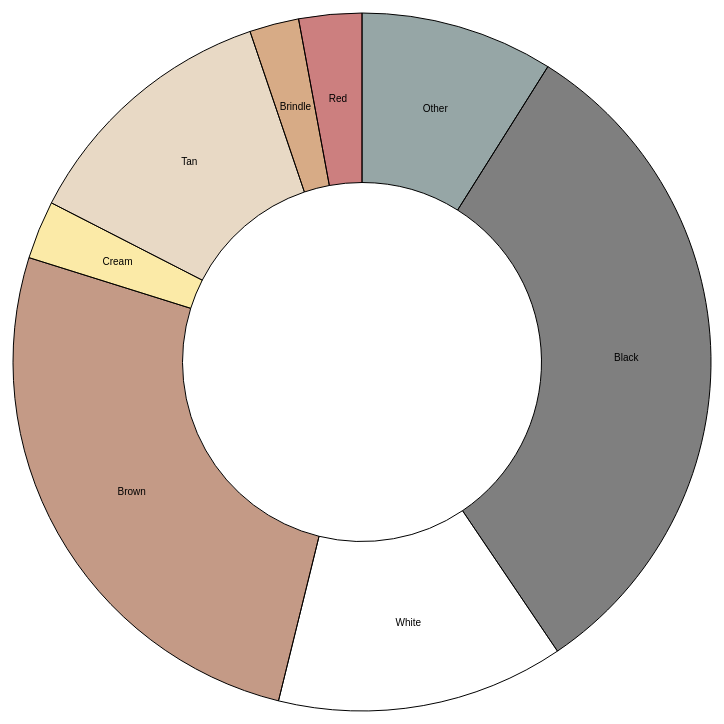
D3 v3 page, settled after 360 driven frames (6 s of simulated time); the page loaded 1 data file(s).


var width = window.innerWidth - 50,
    height = window.innerHeight - 50,
    radius = Math.min(width, height) / 2;

var color = d3.scale.ordinal()
    .range(["#98abc5", "#8a89a6", "#7b6888", "#6b486b", "#a05d56", "#d0743c", "#ff8c00"]);

var arc = d3.svg.arc()
    .outerRadius(radius - 10)
    .innerRadius(radius*0.5);

var pie = d3.layout.pie()
    .sort(null)
    .value(function(d) { return d.count; });

var svg = d3.select("body").append("svg")
    .attr("width", width)
    .attr("height", height)
  .append("g")
    .attr("transform", "translate(" + width / 2 + "," + height / 2 + ")");

d3.json("test.json", function(error, indata) {
	var catagories = new Array();
	var catCounts = new Array();
  indata.forEach(function(d) {
	var currentCats = d.Color.split('/');
		var catExists = false;
		for(var i = 0; i < catagories.length;i++){
			if(catagories[i]==currentCats[0])
			{
				catCounts[i]++;
				catExists = true;
				break;
			}}
		if(!catExists)
		{
			catagories.push(currentCats[0]);
			catCounts.push(1);
		}
  });
  var otherCount = 0.02*indata.length;
  var data = new Array();
  data.push({cat: "Other", count: 0});
	for(var i = 0; i < catagories.length;i++){
		if(catCounts[i]<=otherCount){
			data[0].count+=catCounts[i];
		}
		else{
			data.push({cat: catagories[i], count: catCounts[i]});
		}
	}
	data.sort(function(a,b){b.count-a.count});
  var g = svg.selectAll(".arc")
      .data(pie(data))
    .enter().append("g")
      .attr("class", "arc");

  g.append("path")
      .attr("d", arc)
	  .style("stroke", "black")
      .style("fill", function(d) { 
							var color = new RGBColor(d.data.cat);
							return 'rgba('+color.r+','+color.g+','+color.b+','+0.5+')'; });

  g.append("text")
      .attr("transform", function(d) { return "translate(" + arc.centroid(d) + ")"; })
      .attr("dy", ".35em")
      .style("text-anchor", "middle")
	  .style("font-size", "10px")
      .text(function(d) { return d.data.cat; });

});

// ── rgbcolor.js
/**
 * A class to parse color values
 * @author Stoyan Stefanov <sstoo@gmail.com>
 * @link   http://www.phpied.com/rgb-color-parser-in-javascript/
 * @license Use it if you like it
 */
function RGBColor(color_string)
{
    this.ok = false;

    // strip any leading #
    if (color_string.charAt(0) == '#') { // remove # if any
        color_string = color_string.substr(1,6);
    }

    color_string = color_string.replace(/ /g,'');
    color_string = color_string.toLowerCase();

    // before getting into regexps, try simple matches
    // and overwrite the input
    var simple_colors = {
        aliceblue: 'f0f8ff',
        antiquewhite: 'faebd7',
        aqua: '00ffff',
        aquamarine: '7fffd4',
        azure: 'f0ffff',
        beige: 'f5f5dc',
        bisque: 'ffe4c4',
        black: '000000',
        blanchedalmond: 'ffebcd',
        blue: '0000ff',
        blueviolet: '8a2be2',
        brindle: 'af580f',
        brown: '8A360F', //'a52a2a',
        burlywood: 'deb887',
        cadetblue: '5f9ea0',
        chartreuse: '7fff00',
        chocolate: 'd2691e',
        coral: 'ff7f50',
        cornflowerblue: '6495ed',
        cornsilk: 'fff8dc',
        cream: 'F7D550',
        crimson: 'dc143c',
        cyan: '00ffff',
        darkblue: '00008b',
        darkcyan: '008b8b',
        darkgoldenrod: 'b8860b',
        darkgray: 'a9a9a9',
        darkgreen: '006400',
        darkkhaki: 'bdb76b',
        darkmagenta: '8b008b',
        darkolivegreen: '556b2f',
        darkorange: 'ff8c00',
        darkorchid: '9932cc',
        darkred: '8b0000',
        darksalmon: 'e9967a',
        darkseagreen: '8fbc8f',
        darkslateblue: '483d8b',
        darkslategray: '2f4f4f',
        darkturquoise: '00ced1',
        darkviolet: '9400d3',
        deeppink: 'ff1493',
        deepskyblue: '00bfff',
        dimgray: '696969',
        dodgerblue: '1e90ff',
        feldspar: 'd19275',
        firebrick: 'b22222',
        floralwhite: 'fffaf0',
        forestgreen: '228b22',
        fuchsia: 'ff00ff',
        gainsboro: 'dcdcdc',
        ghostwhite: 'f8f8ff',
        gold: 'ffd700',
        goldenrod: 'daa520',
        gray: '808080',
        green: '008000',
        greenyellow: 'adff2f',
        honeydew: 'f0fff0',
        hotpink: 'ff69b4',
        indianred : 'cd5c5c',
        indigo : '4b0082',
        ivory: 'fffff0',
        khaki: 'f0e68c',
        lavender: 'e6e6fa',
        lavenderblush: 'fff0f5',
        lawngreen: '7cfc00',
        lemonchiffon: 'fffacd',
        lightblue: 'add8e6',
        lightcoral: 'f08080',
        lightcyan: 'e0ffff',
        lightgoldenrodyellow: 'fafad2',
        lightgrey: 'd3d3d3',
        lightgreen: '90ee90',
        lightpink: 'ffb6c1',
        lightsalmon: 'ffa07a',
        lightseagreen: '20b2aa',
        lightskyblue: '87cefa',
        lightslateblue: '8470ff',
        lightslategray: '778899',
        lightsteelblue: 'b0c4de',
        lightyellow: 'ffffe0',
        lime: '00ff00',
        limegreen: '32cd32',
        linen: 'faf0e6',
        magenta: 'ff00ff',
        maroon: '800000',
        mediumaquamarine: '66cdaa',
        mediumblue: '0000cd',
        mediumorchid: 'ba55d3',
        mediumpurple: '9370d8',
        mediumseagreen: '3cb371',
        mediumslateblue: '7b68ee',
        mediumspringgreen: '00fa9a',
        mediumturquoise: '48d1cc',
        mediumvioletred: 'c71585',
        midnightblue: '191970',
        mintcream: 'f5fffa',
        mistyrose: 'ffe4e1',
        moccasin: 'ffe4b5',
        navajowhite: 'ffdead',
        navy: '000080',
        oldlace: 'fdf5e6',
        olive: '808000',
        olivedrab: '6b8e23',
        orange: 'ffa500',
        orangered: 'ff4500',
        orchid: 'da70d6',
        other: '2f4f4f',
        palegoldenrod: 'eee8aa',
        palegreen: '98fb98',
        paleturquoise: 'afeeee',
        palevioletred: 'd87093',
        papayawhip: 'ffefd5',
        peachpuff: 'ffdab9',
        peru: 'cd853f',
        pink: 'ffc0cb',
        plum: 'dda0dd',
        powderblue: 'b0e0e6',
        purple: '800080',
        red: '990000',//'ff0000',
        rosybrown: 'bc8f8f',
        royalblue: '4169e1',
        saddlebrown: '8b4513',
        salmon: 'fa8072',
        sandybrown: 'f4a460',
        seagreen: '2e8b57',
        seashell: 'fff5ee',
        sienna: 'a0522d',
        silver: 'c0c0c0',
        skyblue: '87ceeb',
        slateblue: '6a5acd',
        slategray: '708090',
        snow: 'fffafa',
        springgreen: '00ff7f',
        steelblue: '4682b4',
        tan: 'd2b48c',
        teal: '008080',
        thistle: 'd8bfd8',
        tomato: 'ff6347',
        turquoise: '40e0d0',
        violet: 'ee82ee',
        violetred: 'd02090',
        wheat: 'f5deb3',
        white: 'ffffff',
        whitesmoke: 'f5f5f5',
        yellow: 'ffff00',
        yellowgreen: '9acd32'
    };
    for (var key in simple_colors) {
        if (color_string == key) {
            color_string = simple_colors[key];
        }
    }
    // emd of simple type-in colors

    // array of color definition objects
    var color_defs = [
        {
            re: /^rgb\((\d{1,3}),\s*(\d{1,3}),\s*(\d{1,3})\)$/,
            example: ['rgb(123, 234, 45)', 'rgb(255,234,245)'],
            process: function (bits){
                return [
                    parseInt(bits[1]),
                    parseInt(bits[2]),
                    parseInt(bits[3])
                ];
            }
        },
        {
            re: /^(\w{2})(\w{2})(\w{2})$/,
            example: ['#00ff00', '336699'],
            process: function (bits){
                return [
                    parseInt(bits[1], 16),
                    parseInt(bits[2], 16),
                    parseInt(bits[3], 16)
                ];
            }
        },
        {
            re: /^(\w{1})(\w{1})(\w{1})$/,
            example: ['#fb0', 'f0f'],
            process: function (bits){
                return [
                    parseInt(bits[1] + bits[1], 16),
                    parseInt(bits[2] + bits[2], 16),
                    parseInt(bits[3] + bits[3], 16)
                ];
            }
        }
    ];

    // search through the definitions to find a match
    for (var i = 0; i < color_defs.length; i++) {
        var re = color_defs[i].re;
        var processor = color_defs[i].process;
        var bits = re.exec(color_string);
        if (bits) {
            channels = processor(bits);
            this.r = channels[0];
            this.g = channels[1];
            this.b = channels[2];
            this.ok = true;
        }

    }

    // validate/cleanup values
    this.r = (this.r < 0 || isNaN(this.r)) ? 0 : ((this.r > 255) ? 255 : this.r);
    this.g = (this.g < 0 || isNaN(this.g)) ? 0 : ((this.g > 255) ? 255 : this.g);
    this.b = (this.b < 0 || isNaN(this.b)) ? 0 : ((this.b > 255) ? 255 : this.b);

    // some getters
    this.toRGB = function () {
        return 'rgb(' + this.r + ', ' + this.g + ', ' + this.b + ')';
    }
    this.toHex = function () {
        var r = this.r.toString(16);
        var g = this.g.toString(16);
        var b = this.b.toString(16);
        if (r.length == 1) r = '0' + r;
        if (g.length == 1) g = '0' + g;
        if (b.length == 1) b = '0' + b;
        return '#' + r + g + b;
    }

    // help
    this.getHelpXML = function () {

        var examples = new Array();
        // add regexps
        for (var i = 0; i < color_defs.length; i++) {
            var example = color_defs[i].example;
            for (var j = 0; j < example.length; j++) {
                examples[examples.length] = example[j];
            }
        }
        // add type-in colors
        for (var sc in simple_colors) {
            examples[examples.length] = sc;
        }

        var xml = document.createElement('ul');
        xml.setAttribute('id', 'rgbcolor-examples');
        for (var i = 0; i < examples.length; i++) {
            try {
                var list_item = document.createElement('li');
                var list_color = new RGBColor(examples[i]);
                var example_div = document.createElement('div');
                example_div.style.cssText =
                        'margin: 3px; '
                        + 'border: 1px solid black; '
                        + 'background:' + list_color.toHex() + '; '
                        + 'color:' + list_color.toHex()
                ;
                example_div.appendChild(document.createTextNode('test'));
                var list_item_value = document.createTextNode(
                    ' ' + examples[i] + ' -> ' + list_color.toRGB() + ' -> ' + list_color.toHex()
                );
                list_item.appendChild(example_div);
                list_item.appendChild(list_item_value);
                xml.appendChild(list_item);

            } catch(e){}
        }
        return xml;

    }

}


### data: test.json
[
 {
  "ReportTitle": "Animal View Report",
  "ANum": "A13874535",
  "DatePrinted": "2013-04-08T14:45:00",
  "Logo": null,
  "ARN": "A608097-BC/MC",
  "Name": "Bugsy Malone",
  "AnimalSpecies": "Dog",
  "AnimalGender": "Male",
  "AgeRangeWhenCollected": 1,
  "AnimalType": "Retriever",
  "AnimalSubType": "Labrador/Mix",
  "Color": "Black",
  "Size": "Large",
  "WeightInLbs": 55.0,
  "AgeAtReportPrint": "1 y 9 m 22 d",
  "DateOfBirth": "2011-06-17T00:00:00",
  "Spayed": true,
  "Declawed": false,
  "Bitten": "No Bite History",
  "GroupNumbers": null,
  "GroupTypes": null,
  "GroupSubTypes": null,
  "GroupNumInGroup": null,
  "GroupFormedDateTime": null,
  "GroupCreatedDateTime": null,
  "GroupCreateBy": null,
  "GroupComments": null,
  "ApotDate": null,
  "ApotSource": null,
  "ApotSize": null,
  "ApotBcs": null,
  "ApotAnimalCondition": null,
  "ApotAsilomar": null,
  "ApotMedicalStatus": null,
  "ApotAgeGroup": null,
  "ApotTempStatus": null,
  "ApotWeight": null,
  "ApotBitten": null,
  "ApotDanger": null,
  "ApotSn": null,
  "...": "114 more keys"
 },
 {
  "ReportTitle": "Animal View Report",
  "ANum": "A14861479",
  "DatePrinted": "2013-04-08T14:42:00",
  "Logo": null,
  "ARN": "BASTROP-A14377134/1G",
  "Name": "Luey",
  "AnimalSpecies": "Dog",
  "AnimalGender": "Male",
  "AgeRangeWhenCollected": 0,
  "AnimalType": "Shepherd/Mix",
  "AnimalSubType": "No Subtype Listed",
  "Color": "White",
  "Size": "Large",
  "WeightInLbs": 23.0,
  "AgeAtReportPrint": "1 y 3 m 27 d",
  "DateOfBirth": "2011-12-12T00:00:00",
  "Spayed": true,
  "Declawed": false,
  "Bitten": "No Bite History",
  "GroupNumbers": null,
  "GroupTypes": null,
  "GroupSubTypes": null,
  "GroupNumInGroup": null,
  "GroupFormedDateTime": null,
  "GroupCreatedDateTime": null,
  "GroupCreateBy": null,
  "GroupComments": null,
  "ApotDate": null,
  "ApotSource": null,
  "ApotSize": null,
  "ApotBcs": null,
  "ApotAnimalCondition": null,
  "ApotAsilomar": null,
  "ApotMedicalStatus": null,
  "ApotAgeGroup": null,
  "ApotTempStatus": null,
  "ApotWeight": null,
  "ApotBitten": null,
  "ApotDanger": null,
  "ApotSn": null,
  "...": "114 more keys"
 },
 {
  "ReportTitle": "Animal View Report",
  "ANum": "A14861508",
  "DatePrinted": "2013-04-08T14:42:00",
  "Logo": null,
  "ARN": "BASTROP-A14377134/2G",
  "Name": "Lambert",
  "AnimalSpecies": "Dog",
  "AnimalGender": "Male",
  "AgeRangeWhenCollected": 0,
  "AnimalType": "Shepherd/Mix",
  "AnimalSubType": "No Subtype Listed",
  "Color": "White",
  "Size": "Large",
  "WeightInLbs": -1.0,
  "AgeAtReportPrint": "1 y 3 m 27 d",
  "DateOfBirth": "2011-12-12T00:00:00",
  "Spayed": true,
  "Declawed": false,
  "Bitten": "All white",
  "GroupNumbers": null,
  "GroupTypes": null,
  "GroupSubTypes": null,
  "GroupNumInGroup": null,
  "GroupFormedDateTime": null,
  "GroupCreatedDateTime": null,
  "GroupCreateBy": null,
  "GroupComments": null,
  "ApotDate": null,
  "ApotSource": null,
  "ApotSize": null,
  "ApotBcs": null,
  "ApotAnimalCondition": null,
  "ApotAsilomar": null,
  "ApotMedicalStatus": null,
  "ApotAgeGroup": null,
  "ApotTempStatus": null,
  "ApotWeight": null,
  "ApotBitten": null,
  "ApotDanger": null,
  "ApotSn": null,
  "...": "114 more keys"
 },
 {
  "ReportTitle": "Animal View Report",
  "ANum": "A14861513",
  "DatePrinted": "2013-04-08T14:42:00",
  "Logo": null,
  "ARN": "BASTROP-A14377134/3",
  "Name": "Linus",
  "AnimalSpecies": "Dog",
  "AnimalGender": "Male",
  "AgeRangeWhenCollected": 0,
  "AnimalType": "Shepherd/Mix",
  "AnimalSubType": "No Subtype Listed",
  "Color": "Black/Brown",
  "Size": "Large",
  "WeightInLbs": -1.0,
  "AgeAtReportPrint": "1 y 3 m 27 d",
  "DateOfBirth": "2011-12-12T00:00:00",
  "Spayed": true,
  "Declawed": false,
  "Bitten": "Brown on face and paws",
  "GroupNumbers": null,
  "GroupTypes": null,
  "GroupSubTypes": null,
  "GroupNumInGroup": null,
  "GroupFormedDateTime": null,
  "GroupCreatedDateTime": null,
  "GroupCreateBy": null,
  "GroupComments": null,
  "ApotDate": null,
  "ApotSource": null,
  "ApotSize": null,
  "ApotBcs": null,
  "ApotAnimalCondition": null,
  "ApotAsilomar": null,
  "ApotMedicalStatus": null,
  "ApotAgeGroup": null,
  "ApotTempStatus": null,
  "ApotWeight": null,
  "ApotBitten": null,
  "ApotDanger": null,
  "ApotSn": null,
  "...": "114 more keys"
 },
 {
  "ReportTitle": "Animal View Report",
  "ANum": "A14861518",
  "DatePrinted": "2013-04-08T14:42:00",
  "Logo": null,
  "ARN": "BASTROP-A14377134/4",
  "Name": "Luke",
  "AnimalSpecies": "Dog",
  "AnimalGender": "Male",
  "AgeRangeWhenCollected": 0,
  "AnimalType": "Shepherd/Mix",
  "AnimalSubType": "No Subtype Listed",
  "Color": "Black/White",
  "Size": "Large",
  "WeightInLbs": 12.0,
  "AgeAtReportPrint": "1 y 3 m 27 d",
  "DateOfBirth": "2011-12-12T00:00:00",
  "Spayed": true,
  "Declawed": false,
  "Bitten": "White around neck, chest, paws. Brown on…",
  "GroupNumbers": null,
  "GroupTypes": null,
  "GroupSubTypes": null,
  "GroupNumInGroup": null,
  "GroupFormedDateTime": null,
  "GroupCreatedDateTime": null,
  "GroupCreateBy": null,
  "GroupComments": null,
  "ApotDate": null,
  "ApotSource": null,
  "ApotSize": null,
  "ApotBcs": null,
  "ApotAnimalCondition": null,
  "ApotAsilomar": null,
  "ApotMedicalStatus": null,
  "ApotAgeGroup": null,
  "ApotTempStatus": null,
  "ApotWeight": null,
  "ApotBitten": null,
  "ApotDanger": null,
  "ApotSn": null,
  "...": "114 more keys"
 },
 {
  "ReportTitle": "Animal View Report",
  "ANum": "A14861552",
  "DatePrinted": "2013-04-08T14:42:00",
  "Logo": null,
  "ARN": "BASTROP-A14377134/7",
  "Name": "Leia",
  "AnimalSpecies": "Dog",
  "AnimalGender": "Female",
  "AgeRangeWhenCollected": 0,
  "AnimalType": "Shepherd/Mix",
  "AnimalSubType": "No Subtype Listed",
  "Color": "White/Brown",
  "Size": "Large",
  "WeightInLbs": -1.0,
  "AgeAtReportPrint": "1 y 3 m 27 d",
  "DateOfBirth": "2011-12-12T00:00:00",
  "Spayed": true,
  "Declawed": false,
  "Bitten": "Thin brown ring around right eye",
  "GroupNumbers": null,
  "GroupTypes": null,
  "GroupSubTypes": null,
  "GroupNumInGroup": null,
  "GroupFormedDateTime": null,
  "GroupCreatedDateTime": null,
… [head cut at 6 KiB]